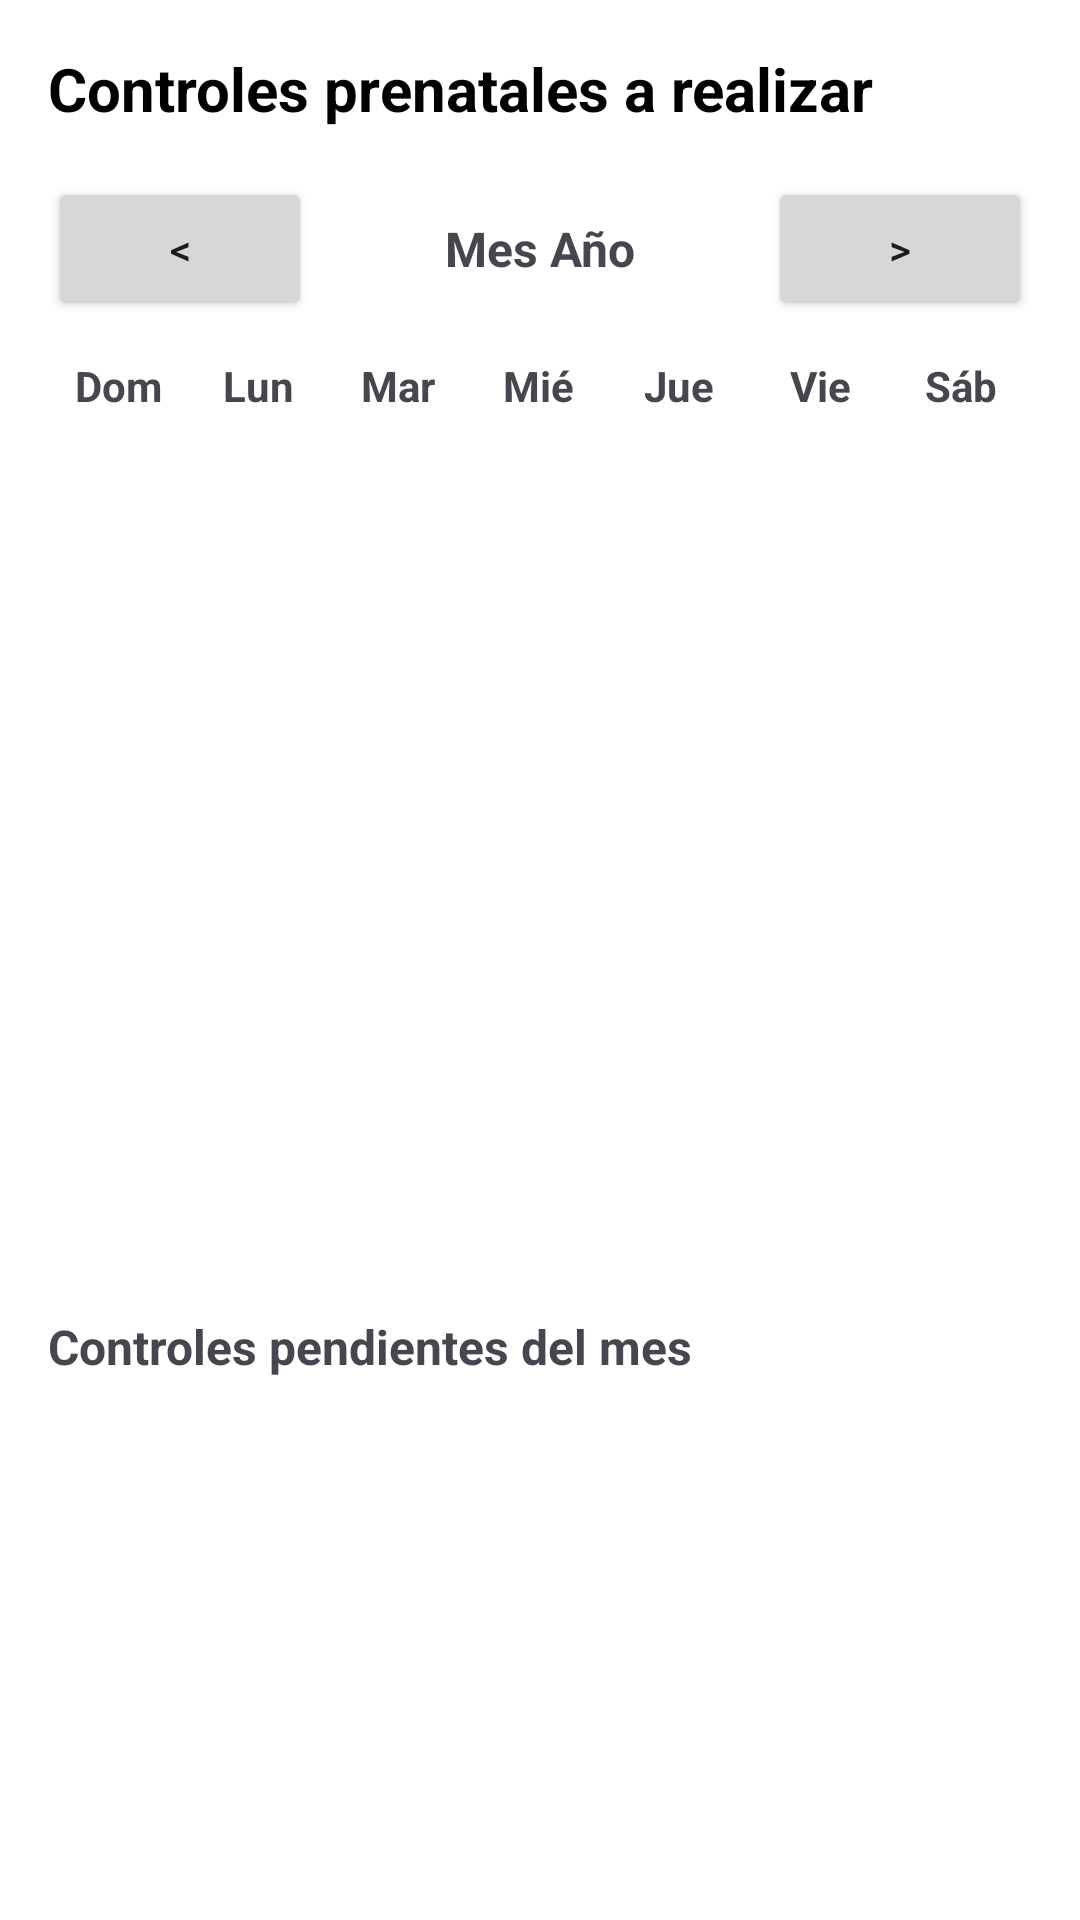

Layout XML and referenced resources for this Android screen:
<!-- AndroidManifest.xml: application theme Theme.MaternoInfantil -->
<!-- res/layout/fragment_controles_pendientes.xml -->
<?xml version="1.0" encoding="utf-8"?>
<LinearLayout xmlns:android="http://schemas.android.com/apk/res/android"
    android:id="@+id/layoutControlesPendientes"
    android:layout_width="match_parent"
    android:layout_height="match_parent"
    android:orientation="vertical"
    android:padding="16dp"
    android:background="@android:color/white">

    
    <TextView
        android:id="@+id/tituloControles"
        android:layout_width="match_parent"
        android:layout_height="wrap_content"
        android:text="Controles prenatales a realizar"
        android:textSize="20sp"
        android:textStyle="bold"
        android:textColor="@android:color/black"
        android:layout_marginBottom="16dp" />

    
    <LinearLayout
        android:layout_width="match_parent"
        android:layout_height="wrap_content"
        android:orientation="horizontal"
        android:gravity="center_vertical"
        android:layout_marginBottom="8dp">

        <Button
            android:id="@+id/btnAnteriorControles"
            android:layout_width="wrap_content"
            android:layout_height="wrap_content"
            android:text="&lt;" />

        <TextView
            android:id="@+id/textMesControles"
            android:layout_width="0dp"
            android:layout_height="wrap_content"
            android:layout_weight="1"
            android:text="Mes Año"
            android:gravity="center"
            android:textSize="16sp"
            android:textStyle="bold" />

        <Button
            android:id="@+id/btnSiguienteControles"
            android:layout_width="wrap_content"
            android:layout_height="wrap_content"
            android:text="&gt;" />
    </LinearLayout>

    
    <LinearLayout
        android:id="@+id/semanaHeader"
        android:layout_width="match_parent"
        android:layout_height="wrap_content"
        android:orientation="horizontal"
        android:gravity="center"
        android:layout_marginBottom="4dp"
        android:layout_marginTop="4dp">

        <TextView
            android:layout_weight="1"
            android:layout_width="0dp"
            android:layout_height="wrap_content"
            android:text="Dom"
            android:gravity="center"
            android:textStyle="bold"/>

        <TextView
            android:layout_weight="1"
            android:layout_width="0dp"
            android:layout_height="wrap_content"
            android:text="Lun"
            android:gravity="center"
            android:textStyle="bold"/>

        <TextView
            android:layout_weight="1"
            android:layout_width="0dp"
            android:layout_height="wrap_content"
            android:text="Mar"
            android:gravity="center"
            android:textStyle="bold"/>

        <TextView
            android:layout_weight="1"
            android:layout_width="0dp"
            android:layout_height="wrap_content"
            android:text="Mié"
            android:gravity="center"
            android:textStyle="bold"/>

        <TextView
            android:layout_weight="1"
            android:layout_width="0dp"
            android:layout_height="wrap_content"
            android:text="Jue"
            android:gravity="center"
            android:textStyle="bold"/>

        <TextView
            android:layout_weight="1"
            android:layout_width="0dp"
            android:layout_height="wrap_content"
            android:text="Vie"
            android:gravity="center"
            android:textStyle="bold"/>

        <TextView
            android:layout_weight="1"
            android:layout_width="0dp"
            android:layout_height="wrap_content"
            android:text="Sáb"
            android:gravity="center"
            android:textStyle="bold"/>
    </LinearLayout>

    
    <androidx.recyclerview.widget.RecyclerView
        android:id="@+id/recyclerCalendarioControles"
        android:layout_width="match_parent"
        android:layout_height="wrap_content"
        android:minHeight="280dp"
        android:layout_marginBottom="16dp"
        android:overScrollMode="never" />

    
    <TextView
        android:layout_width="match_parent"
        android:layout_height="wrap_content"
        android:text="Controles pendientes del mes"
        android:textSize="16sp"
        android:textStyle="bold"
        android:layout_marginBottom="8dp" />

    <androidx.recyclerview.widget.RecyclerView
        android:id="@+id/recyclerControlesMes"
        android:layout_width="match_parent"
        android:layout_height="0dp"
        android:layout_weight="1"
        android:clipToPadding="false"
        android:paddingBottom="8dp"
        android:overScrollMode="never" />
</LinearLayout>
<!-- resources referenced by this layout -->
<resources>
  <style name="Theme.MaternoInfantil" parent="Base.Theme.MaternoInfantil" />
  <style name="Base.Theme.MaternoInfantil" parent="Theme.Material3.DayNight.NoActionBar">
          
          
      </style>
</resources>
